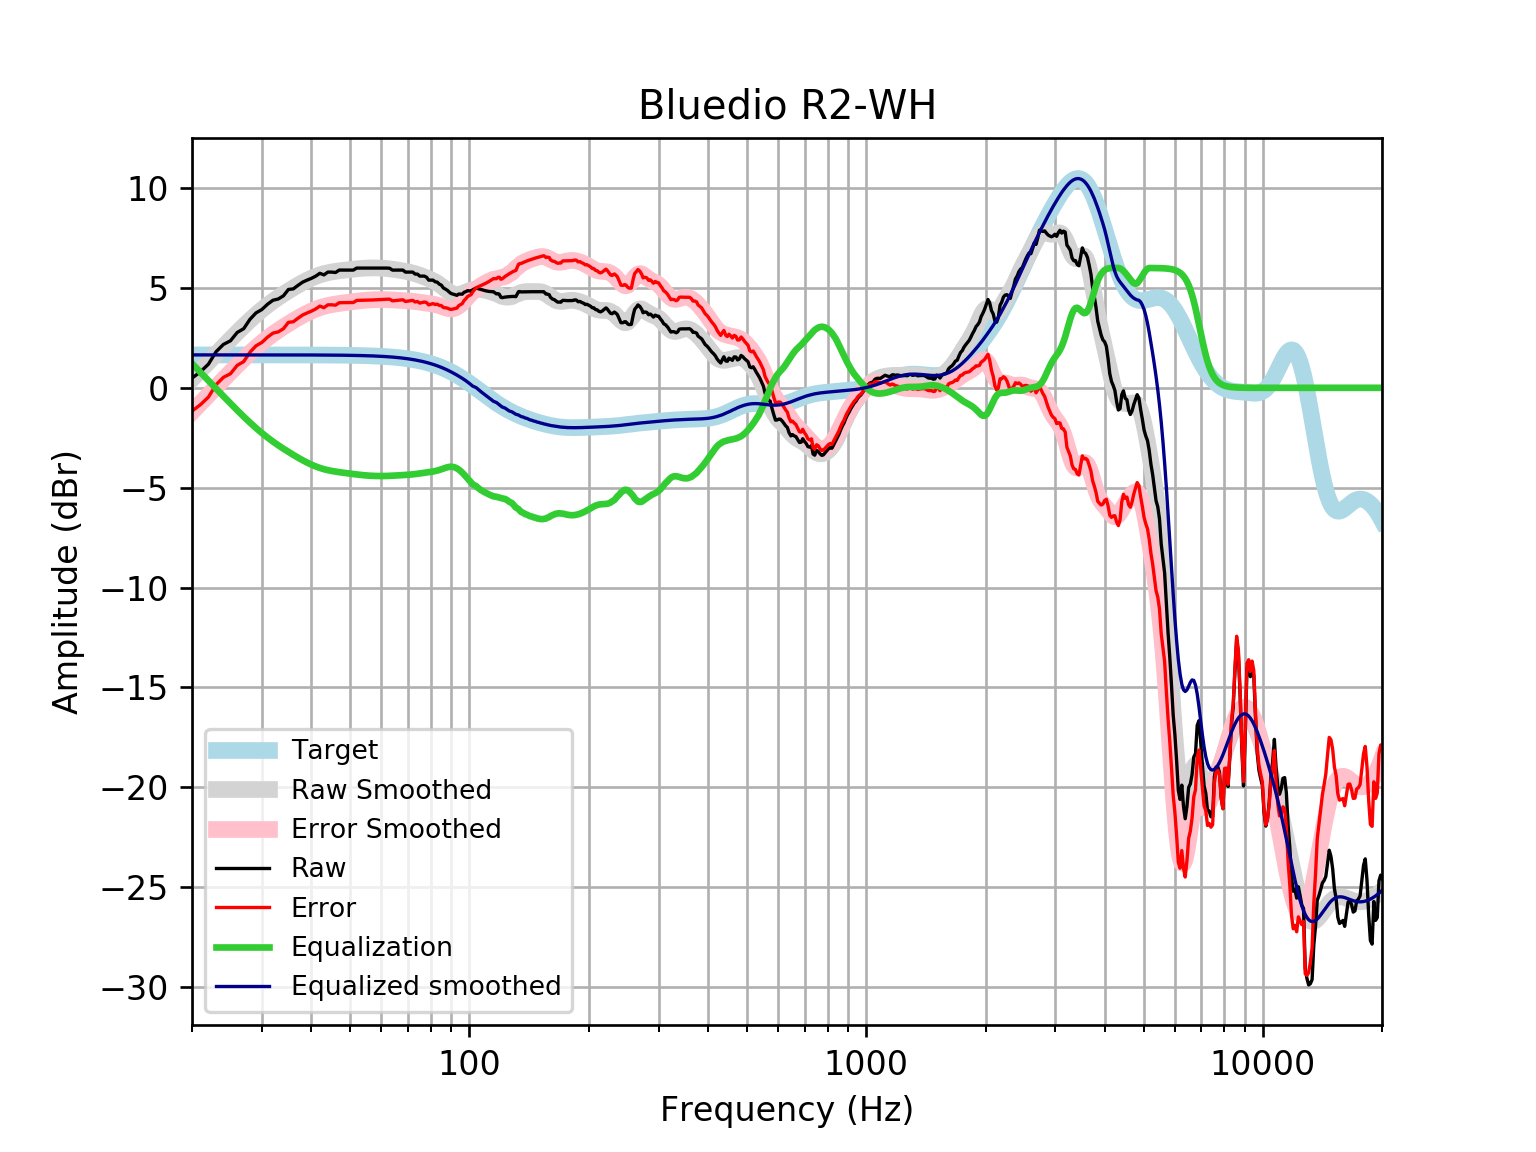

The table this chart was drawn from, first rows:
frequency, raw, error, smoothed, error_smoothed, equalization, equalized_raw, equalized_smoothed, target
20, 0.4839, -1.164, 0.4323, -1.216, 1.216, 1.699, 1.648, 1.648
21, 0.8019, -0.846, 0.8709, -0.7769, 0.7769, 1.579, 1.648, 1.648
22, 1.184, -0.4642, 1.29, -0.358, 0.358, 1.542, 1.648, 1.648
23, 1.807, 0.159, 1.689, 0.04132, -0.04132, 1.765, 1.648, 1.648
24, 2.172, 0.5242, 2.069, 0.4209, -0.4209, 1.751, 1.648, 1.648
25, 2.353, 0.7053, 2.43, 0.7819, -0.7819, 1.571, 1.648, 1.648
26, 2.772, 1.124, 2.771, 1.123, -1.123, 1.649, 1.648, 1.648
27, 2.961, 1.313, 3.09, 1.443, -1.443, 1.518, 1.648, 1.648
28, 3.431, 1.783, 3.387, 1.74, -1.74, 1.691, 1.647, 1.647
29, 3.751, 2.103, 3.661, 2.013, -2.013, 1.737, 1.647, 1.647
30, 3.919, 2.272, 3.909, 2.262, -2.262, 1.656, 1.647, 1.647
31, 4.183, 2.536, 4.135, 2.488, -2.488, 1.695, 1.647, 1.647
32, 4.385, 2.738, 4.339, 2.692, -2.692, 1.692, 1.647, 1.647
33, 4.448, 2.801, 4.525, 2.878, -2.878, 1.569, 1.647, 1.647
34, 4.606, 2.96, 4.696, 3.049, -3.049, 1.557, 1.646, 1.646
35, 4.923, 3.277, 4.854, 3.208, -3.208, 1.715, 1.646, 1.646
36, 4.952, 3.307, 5.002, 3.357, -3.357, 1.596, 1.645, 1.645
37, 5.129, 3.484, 5.14, 3.495, -3.495, 1.633, 1.645, 1.645
38, 5.29, 3.645, 5.269, 3.624, -3.624, 1.666, 1.644, 1.644
39, 5.39, 3.747, 5.385, 3.741, -3.741, 1.649, 1.644, 1.644
40, 5.48, 3.837, 5.488, 3.845, -3.845, 1.635, 1.643, 1.643
41, 5.59, 3.948, 5.578, 3.935, -3.935, 1.655, 1.642, 1.642
42, 5.732, 4.091, 5.652, 4.011, -4.011, 1.721, 1.641, 1.641
43, 5.652, 4.012, 5.713, 4.073, -4.073, 1.579, 1.64, 1.64
44, 5.793, 4.154, 5.761, 4.122, -4.122, 1.67, 1.639, 1.639
45, 5.793, 4.156, 5.8, 4.162, -4.162, 1.63, 1.637, 1.637
46, 5.773, 4.137, 5.831, 4.195, -4.195, 1.577, 1.635, 1.635
47, 5.893, 4.26, 5.857, 4.223, -4.223, 1.67, 1.634, 1.633
48, 5.893, 4.262, 5.88, 4.249, -4.249, 1.644, 1.631, 1.631
49, 5.893, 4.264, 5.901, 4.272, -4.272, 1.621, 1.629, 1.629
50, 5.893, 4.267, 5.921, 4.295, -4.295, 1.598, 1.626, 1.626
51, 5.893, 4.27, 5.94, 4.317, -4.317, 1.576, 1.623, 1.623
52, 5.994, 4.374, 5.957, 4.337, -4.337, 1.656, 1.62, 1.62
53, 5.994, 4.378, 5.972, 4.356, -4.356, 1.638, 1.616, 1.616
54, 5.994, 4.382, 5.984, 4.373, -4.373, 1.621, 1.612, 1.612
55, 5.994, 4.387, 5.994, 4.387, -4.387, 1.607, 1.607, 1.607
56, 5.994, 4.392, 6, 4.398, -4.398, 1.596, 1.602, 1.602
57, 5.994, 4.397, 6.003, 4.406, -4.406, 1.587, 1.596, 1.596
58, 5.994, 4.404, 6.003, 4.412, -4.412, 1.581, 1.59, 1.59
59, 5.994, 4.41, 5.999, 4.416, -4.416, 1.578, 1.583, 1.583
60, 5.994, 4.418, 5.992, 4.416, -4.416, 1.577, 1.576, 1.576
61, 5.994, 4.426, 5.983, 4.415, -4.415, 1.579, 1.568, 1.568
62, 5.994, 4.435, 5.97, 4.411, -4.411, 1.583, 1.559, 1.559
63, 5.985, 4.435, 5.955, 4.406, -4.406, 1.579, 1.549, 1.549
64, 5.892, 4.354, 5.937, 4.399, -4.399, 1.493, 1.538, 1.538
65, 5.893, 4.366, 5.919, 4.392, -4.392, 1.502, 1.527, 1.527
66, 5.893, 4.379, 5.899, 4.384, -4.384, 1.509, 1.514, 1.514
67, 5.893, 4.392, 5.878, 4.377, -4.377, 1.516, 1.501, 1.501
68, 5.893, 4.407, 5.856, 4.37, -4.37, 1.523, 1.486, 1.486
69, 5.793, 4.322, 5.833, 4.362, -4.362, 1.43, 1.471, 1.471
70, 5.793, 4.339, 5.807, 4.354, -4.354, 1.439, 1.454, 1.454
71, 5.793, 4.357, 5.779, 4.344, -4.344, 1.449, 1.436, 1.436
72, 5.793, 4.377, 5.748, 4.332, -4.332, 1.461, 1.416, 1.416
73, 5.692, 4.297, 5.713, 4.318, -4.318, 1.374, 1.395, 1.395
74, 5.692, 4.319, 5.676, 4.303, -4.303, 1.389, 1.373, 1.373
75, 5.592, 4.242, 5.636, 4.287, -4.287, 1.305, 1.349, 1.349
76, 5.592, 4.268, 5.595, 4.271, -4.271, 1.321, 1.324, 1.324
77, 5.592, 4.294, 5.552, 4.255, -4.255, 1.337, 1.297, 1.297
78, 5.536, 4.267, 5.508, 4.239, -4.239, 1.297, 1.269, 1.269
79, 5.39, 4.151, 5.463, 4.224, -4.224, 1.166, 1.239, 1.239
... 553 more rows
